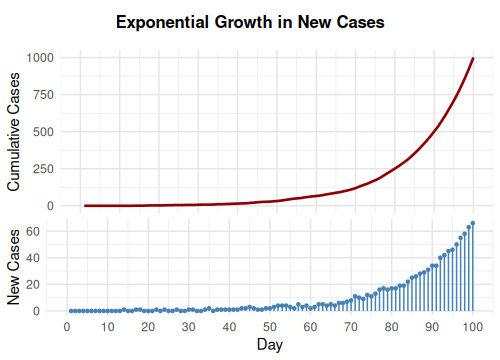

The file beside this chart, header and first rows:
Day, NewCases, Cumul, Type
1, 0, 0, Exponential
2, 0, 0, Exponential
3, 0, 0, Exponential
4, 0, 0, Exponential
5, 0, 0, Exponential
6, 0, 0, Exponential
7, 0, 0, Exponential
8, 0, 0, Exponential
9, 0, 0, Exponential
10, 0, 0, Exponential
11, 0, 0, Exponential
12, 0, 0, Exponential
13, 0, 0, Exponential
14, 1, 1, Exponential
15, 0, 1, Exponential
16, 0, 1, Exponential
17, 1, 2, Exponential
18, 1, 3, Exponential
19, 0, 3, Exponential
20, 0, 3, Exponential
21, 0, 3, Exponential
22, 1, 4, Exponential
23, 0, 4, Exponential
24, 1, 5, Exponential
25, 0, 5, Exponential
26, 0, 5, Exponential
27, 1, 6, Exponential
28, 0, 6, Exponential
29, 0, 6, Exponential
30, 1, 7, Exponential
31, 1, 8, Exponential
32, 0, 8, Exponential
33, 0, 8, Exponential
34, 1, 9, Exponential
35, 2, 11, Exponential
36, 0, 11, Exponential
37, 1, 12, Exponential
38, 1, 13, Exponential
39, 1, 14, Exponential
40, 1, 15, Exponential
41, 1, 16, Exponential
42, 1, 17, Exponential
43, 2, 19, Exponential
44, 2, 21, Exponential
45, 3, 24, Exponential
46, 2, 26, Exponential
47, 1, 27, Exponential
48, 1, 28, Exponential
49, 2, 30, Exponential
50, 2, 32, Exponential
51, 3, 35, Exponential
52, 4, 39, Exponential
53, 4, 43, Exponential
54, 4, 47, Exponential
55, 3, 50, Exponential
56, 2, 52, Exponential
57, 5, 57, Exponential
58, 3, 60, Exponential
59, 4, 64, Exponential
60, 2, 66, Exponential
... 40 more rows
